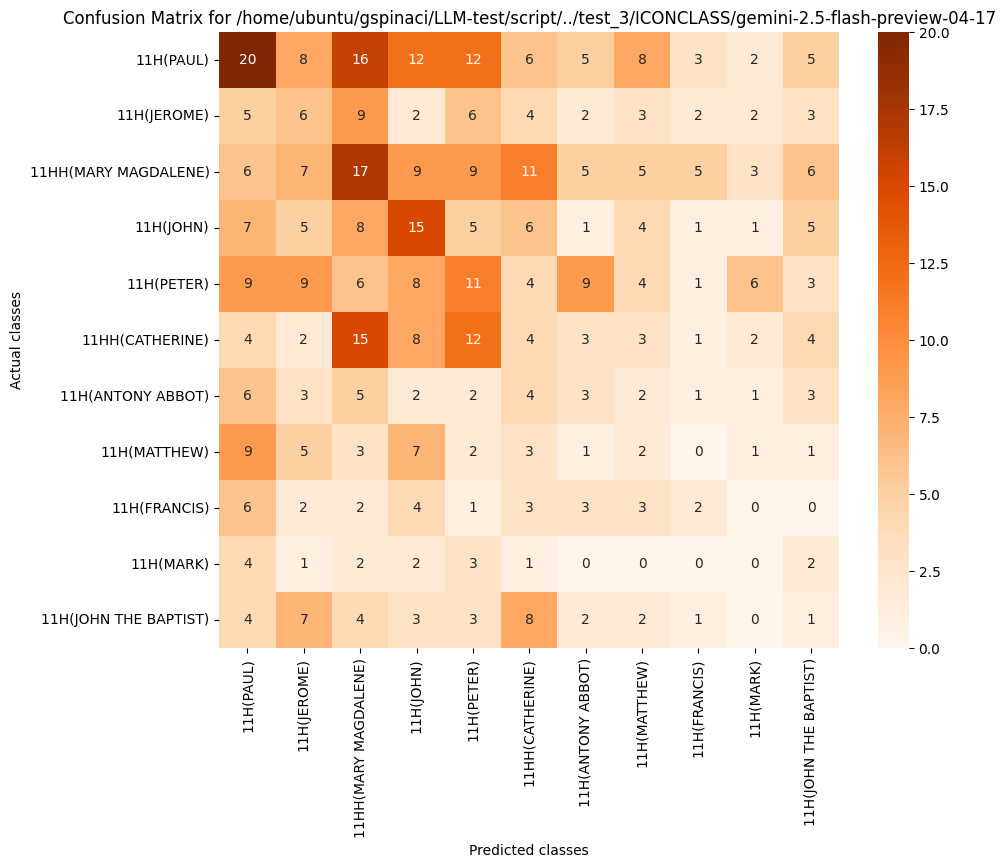

The data file committed next to this chart (first rows):
, 11H(PAUL), 11H(JEROME), 11HH(MARY MAGDALENE), 11H(JOHN), 11H(PETER), 11HH(CATHERINE), 11H(ANTONY ABBOT), 11H(MATTHEW), 11H(FRANCIS), 11H(MARK), 11H(JOHN THE BAPTIST)
11H(PAUL), 20, 8, 16, 12, 12, 6, 5, 8, 3, 2, 5
11H(JEROME), 5, 6, 9, 2, 6, 4, 2, 3, 2, 2, 3
11HH(MARY MAGDALENE), 6, 7, 17, 9, 9, 11, 5, 5, 5, 3, 6
11H(JOHN), 7, 5, 8, 15, 5, 6, 1, 4, 1, 1, 5
11H(PETER), 9, 9, 6, 8, 11, 4, 9, 4, 1, 6, 3
11HH(CATHERINE), 4, 2, 15, 8, 12, 4, 3, 3, 1, 2, 4
11H(ANTONY ABBOT), 6, 3, 5, 2, 2, 4, 3, 2, 1, 1, 3
11H(MATTHEW), 9, 5, 3, 7, 2, 3, 1, 2, 0, 1, 1
11H(FRANCIS), 6, 2, 2, 4, 1, 3, 3, 3, 2, 0, 0
11H(MARK), 4, 1, 2, 2, 3, 1, 0, 0, 0, 0, 2
11H(JOHN THE BAPTIST), 4, 7, 4, 3, 3, 8, 2, 2, 1, 0, 1
